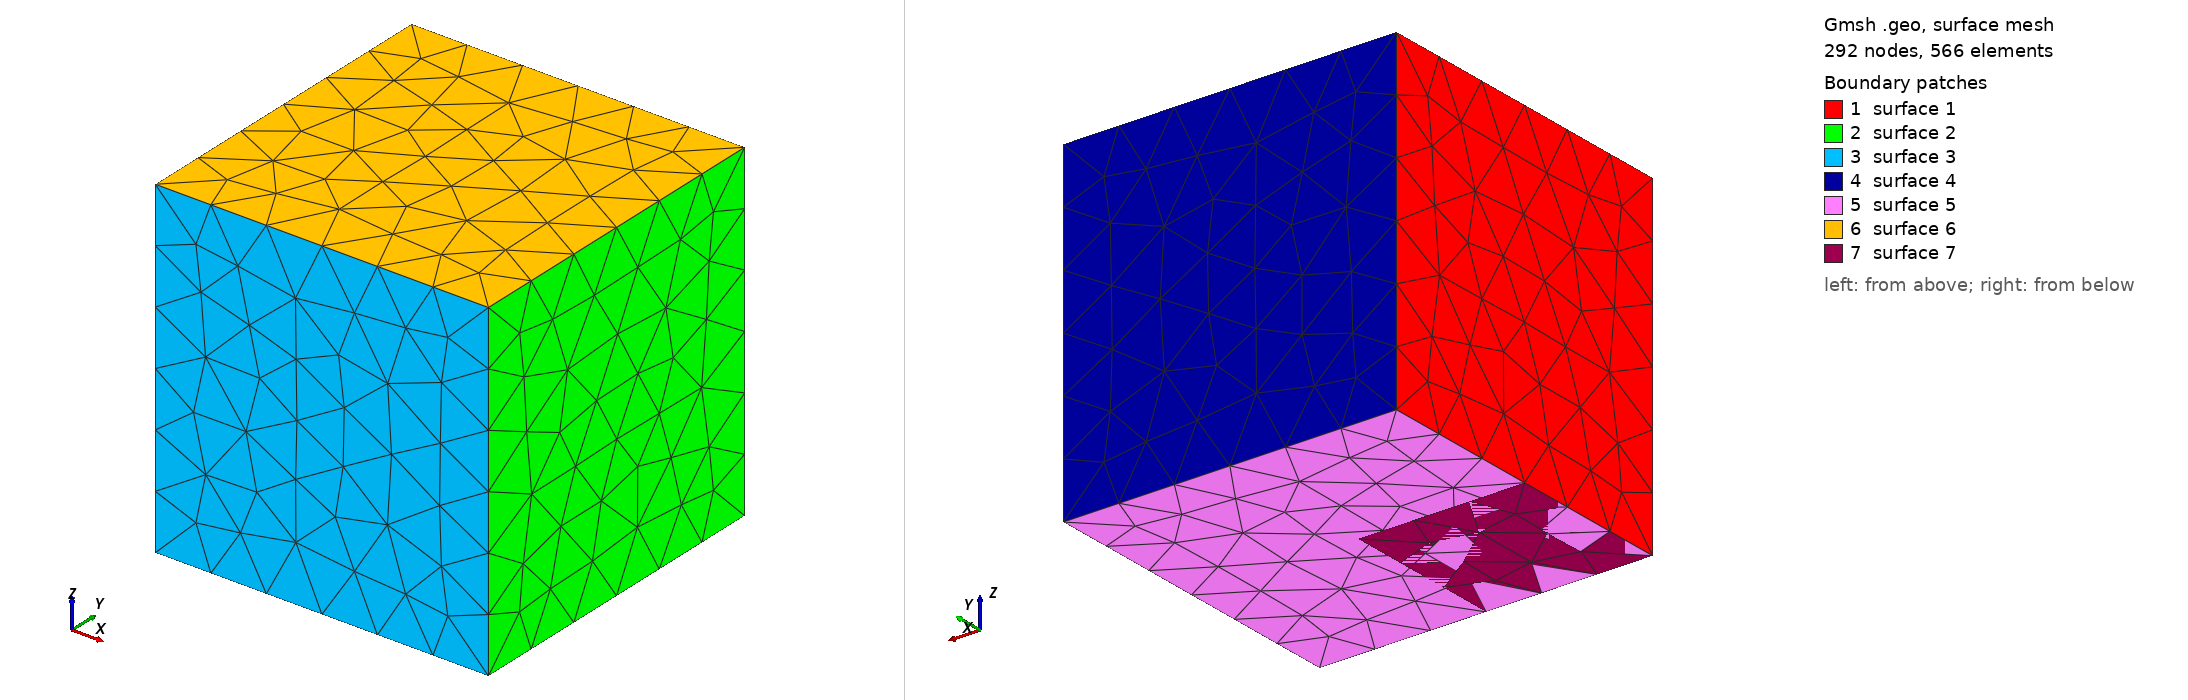

Gmsh geometry script, surface-meshed: 292 nodes, 566 surface elements. Boundary patches (legend numbers): 1 surface 1, 2 surface 2, 3 surface 3, 4 surface 4, 5 surface 5, 6 surface 6, 7 surface 7. Left view from above one corner, right view from below the opposite corner. The script declares no physical surfaces, so the legend lists its geometric surfaces. The drawing asked Gmsh for element sizes between 1% and 20% of the model's largest extent; the script's own settings can give other sizes.

=== embed.geo (drawn) ===
// Generated by MeshLang compiler v0.2.0
// Do not edit — regenerate from .mlg source

SetFactory("OpenCASCADE");
Geometry.OldNewReg = 0;

// geometry: model
model__body = newv;
Box(model__body) = {0, 0, 0, 1.0, 1.0, 1.0};
model__face = news;
Rectangle(model__face) = {0, 0, 0, 0.5, 0.5};

// mesh control

// export
Mesh.MshFileVersion = 4.1;
// Output: embed.msh
Surface{model__face} In Volume{model__body};
